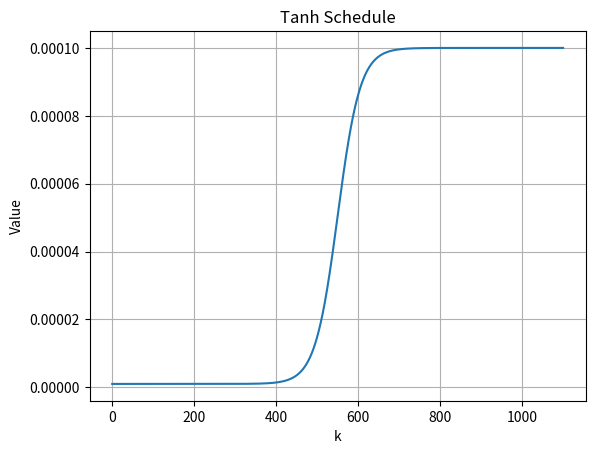

Write Python code to recreate this figure.
import numpy as np
import matplotlib.pyplot as plt

def tanh_schedule(k, n, a, b, alpha=3.0):
    if n <= 1:  # 边界情形
        return float(b)
    x = 2.0*(np.asarray(k, dtype=float)-1.0)/(n-1.0) - 1.0
    ta = np.tanh(alpha)
    s = (np.tanh(alpha*x) + ta) / (2.0*ta)
    return a + (b - a) * s

if __name__ == "__main__":
    n = 1100
    k = np.arange(1, n+1)
    a = 1e-6
    b = 1e-4
    alpha = 10.0

    y = tanh_schedule(k, n, a, b, alpha)

    plt.plot(k, y)
    plt.title('Tanh Schedule')
    plt.xlabel('k')
    plt.ylabel('Value')
    plt.grid()
    plt.show()
